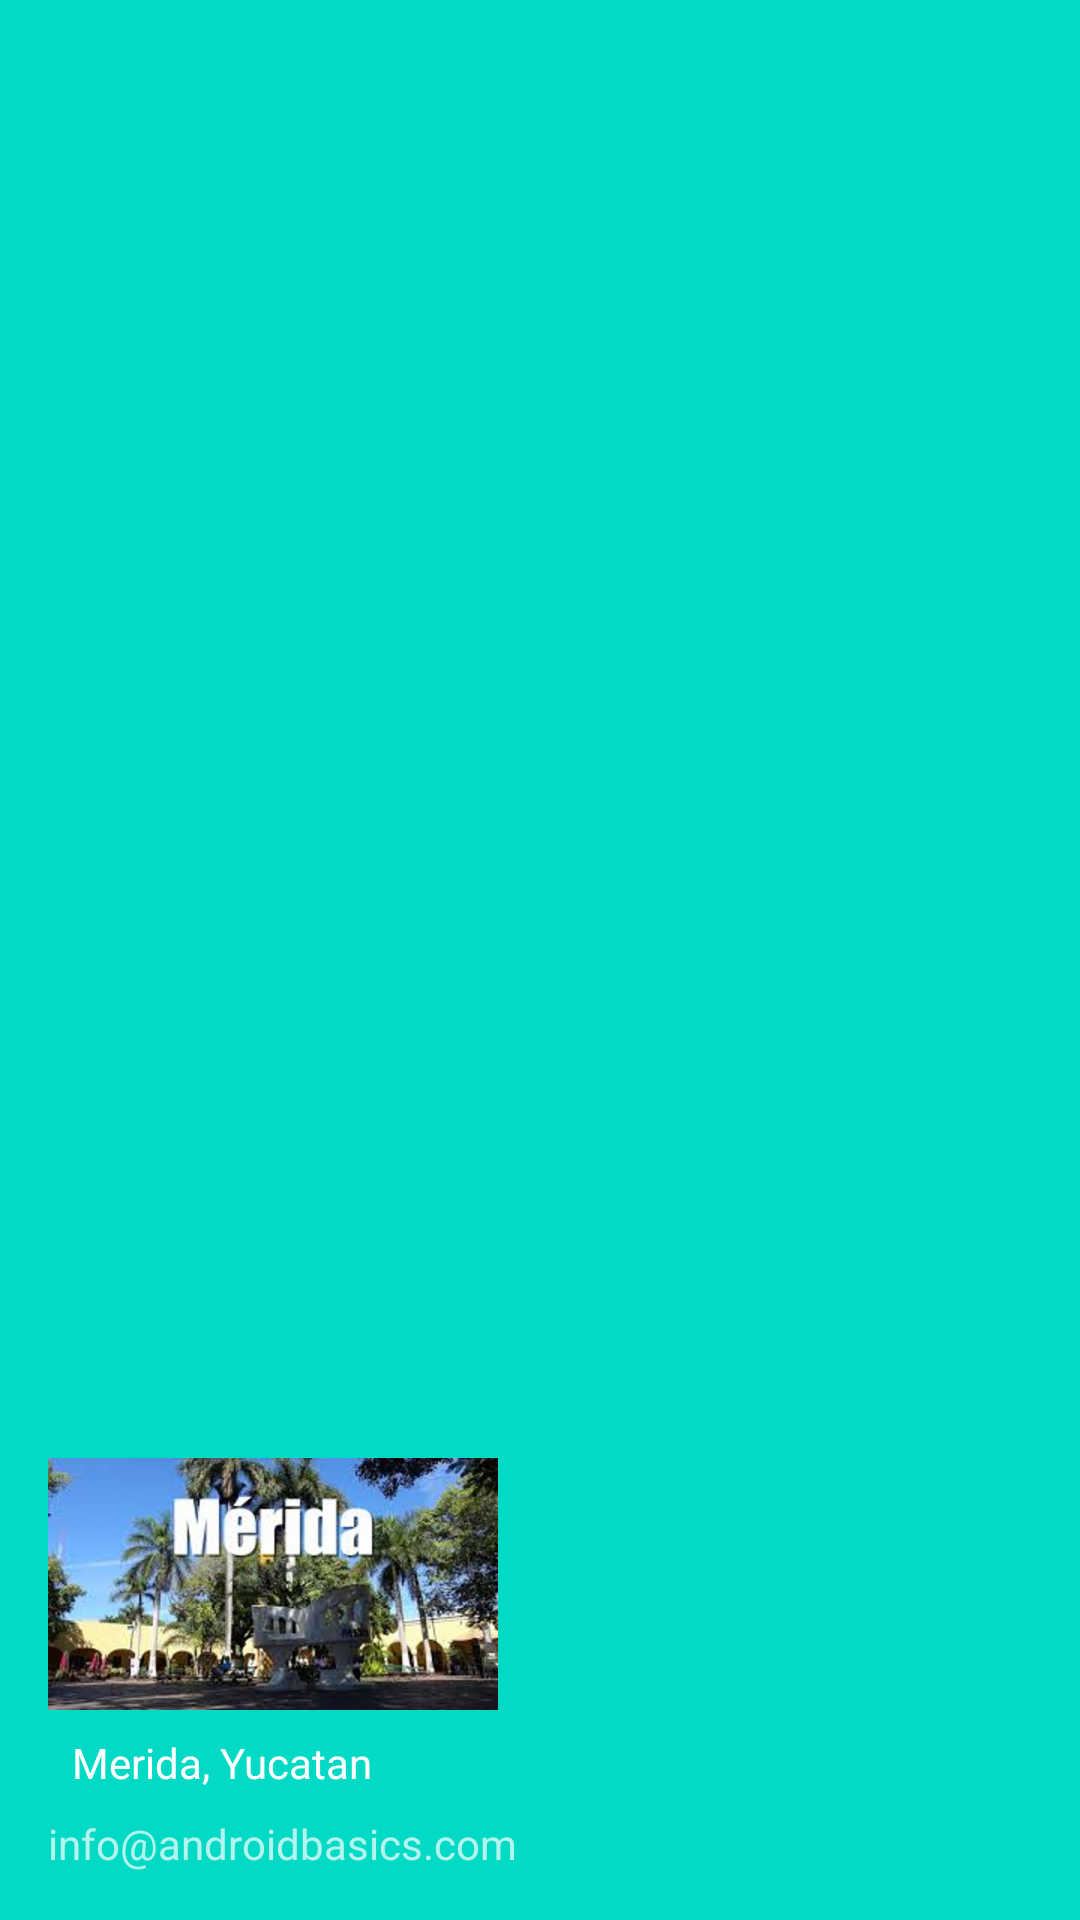

Write the Android layout XML for this screen, with the resource values it uses.
<!-- AndroidManifest.xml: application theme AppTheme -->
<!-- res/layout/nav_header.xml -->
<?xml version="1.0" encoding="utf-8"?>
<LinearLayout xmlns:android="http://schemas.android.com/apk/res/android"
    android:layout_width="match_parent"
    android:layout_height="@dimen/header_height"
    android:background="@color/colorAccent"
    android:gravity="bottom"
    android:orientation="vertical"
    android:padding="@dimen/activity_vertical_margin"
    android:theme="@style/ThemeOverlay.AppCompat.Dark">

    <ImageView
        android:layout_width="wrap_content"
        android:layout_height="wrap_content"
        android:src="@drawable/merida" />

    <TextView
        android:layout_width="wrap_content"
        android:layout_height="wrap_content"
        android:layout_marginTop="@dimen/header_margin"
        android:layout_marginBottom="@dimen/header_margin"
        android:layout_marginLeft="@dimen/header_margin"
        android:text="@string/name_city"
        android:textAppearance="@style/TextAppearance.AppCompat.Body1" />

    <TextView
        android:layout_width="wrap_content"
        android:layout_height="wrap_content"
        android:text="@string/contact_info" />

</LinearLayout>
<!-- resources referenced by this layout -->
<resources>
  <dimen name="activity_vertical_margin">16dp</dimen>
  <dimen name="header_height">176dp</dimen>
  <dimen name="header_margin">8dp</dimen>
  <!-- drawable merida: png bitmap (drawable-hdpi, 75585 bytes) -->
  <string name="contact_info">info@androidbasics.com</string>
  <string name="name_city">Merida, Yucatan</string>
  <style name="AppTheme" parent="Theme.AppCompat.Light.DarkActionBar">
          
          <item name="colorPrimary">@color/colorPrimary</item>
          <item name="colorPrimaryDark">@color/colorPrimaryDark</item>
          <item name="colorAccent">@color/colorAccent</item>
          <item name="actionBarStyle">@style/TourAppBarStyle</item>
          <item name="android:windowContentOverlay">@null</item>
      </style>
  <style name="TourAppBarStyle" parent="@style/Widget.AppCompat.Light.ActionBar.Solid.Inverse">
          
          <item name="elevation">0dp</item>
      </style>
  <!-- not gathered from this repository: default colours our renderer supplied (Android Studio template values) -->
  <color name="colorPrimary">#FF6200EE</color>
  <color name="colorPrimaryDark">#FF3700B3</color>
  <color name="colorAccent">#FF03DAC5</color>
</resources>
